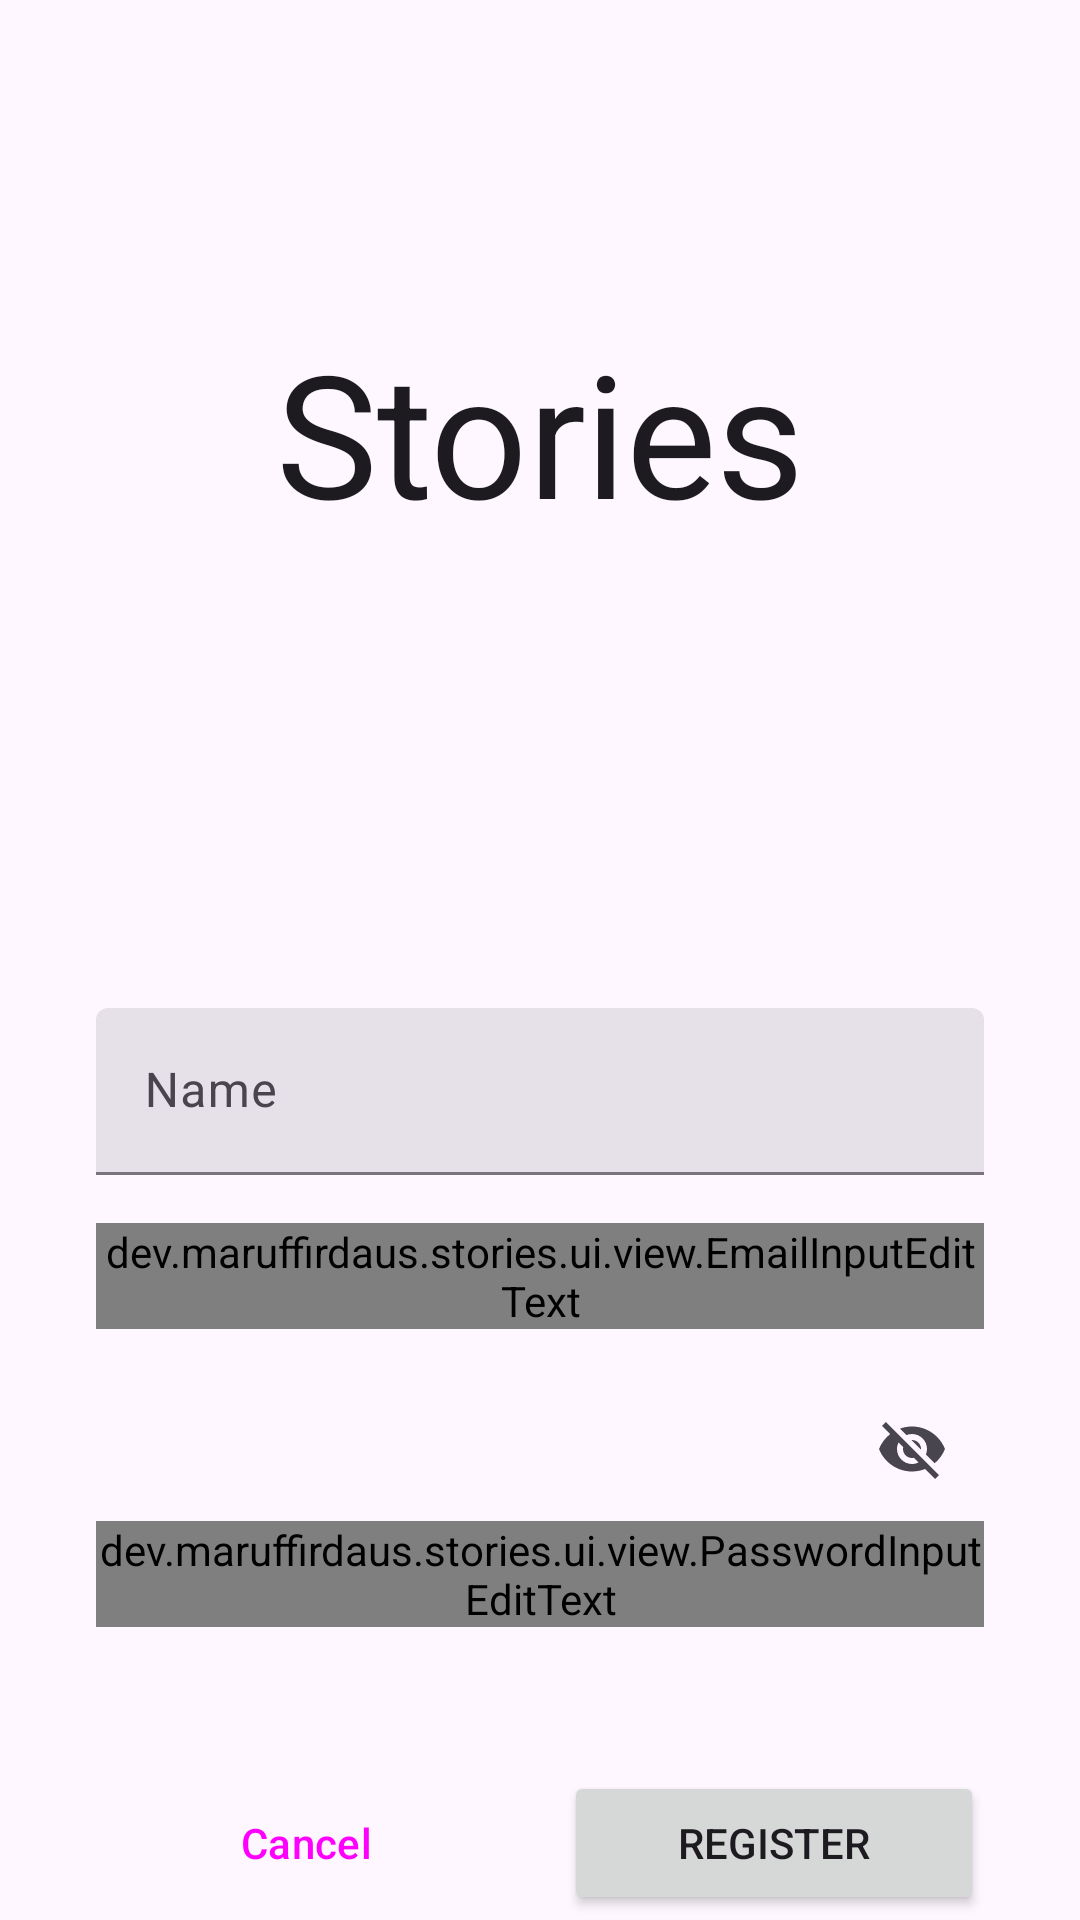

Write the Android layout XML for this screen, with the resource values it uses.
<!-- AndroidManifest.xml: application theme Theme.Stories -->
<!-- res/layout/fragment_register.xml -->
<?xml version="1.0" encoding="utf-8"?>
<androidx.constraintlayout.widget.ConstraintLayout xmlns:android="http://schemas.android.com/apk/res/android"
    xmlns:app="http://schemas.android.com/apk/res-auto"
    xmlns:tools="http://schemas.android.com/tools"
    android:layout_width="match_parent"
    android:layout_height="match_parent"
    tools:context=".ui.auth.RegisterFragment">

    <ScrollView
        android:layout_width="match_parent"
        android:layout_height="match_parent"
        android:scrollbars="none"
        app:layout_constraintStart_toStartOf="parent"
        app:layout_constraintTop_toTopOf="parent">

        <androidx.constraintlayout.widget.ConstraintLayout
            android:layout_width="match_parent"
            android:layout_height="wrap_content">

            <TextView
                android:layout_width="wrap_content"
                android:layout_height="wrap_content"
                android:text="@string/app_name"
                android:textAppearance="@style/TextAppearance.Stories.PlayballDisplayLarge"
                android:textColor="?attr/colorOnSurface"
                app:layout_constraintBottom_toTopOf="@+id/guideline"
                app:layout_constraintEnd_toEndOf="parent"
                app:layout_constraintStart_toStartOf="parent"
                app:layout_constraintTop_toTopOf="parent" />

            <androidx.constraintlayout.widget.Guideline
                android:id="@+id/guideline"
                android:layout_width="wrap_content"
                android:layout_height="wrap_content"
                android:orientation="horizontal"
                app:layout_constraintGuide_begin="288dp" />

            <com.google.android.material.textfield.TextInputLayout
                android:id="@+id/ed_register_name"
                style="?attr/textInputFilledStyle"
                android:layout_width="match_parent"
                android:layout_height="wrap_content"
                android:layout_marginStart="32dp"
                android:layout_marginTop="48dp"
                android:layout_marginEnd="32dp"
                android:hint="@string/name"
                app:layout_constraintEnd_toEndOf="parent"
                app:layout_constraintStart_toStartOf="parent"
                app:layout_constraintTop_toTopOf="@+id/guideline">

                <com.google.android.material.textfield.TextInputEditText
                    android:layout_width="match_parent"
                    android:layout_height="wrap_content"
                    android:inputType="textPersonName" />

            </com.google.android.material.textfield.TextInputLayout>

            <com.google.android.material.textfield.TextInputLayout
                android:id="@+id/ed_register_email"
                style="?attr/textInputFilledStyle"
                android:layout_width="match_parent"
                android:layout_height="wrap_content"
                android:layout_marginStart="32dp"
                android:layout_marginTop="16dp"
                android:layout_marginEnd="32dp"
                android:hint="@string/email"
                app:layout_constraintEnd_toEndOf="parent"
                app:layout_constraintStart_toStartOf="parent"
                app:layout_constraintTop_toBottomOf="@+id/ed_register_name">

                <dev.maruffirdaus.stories.ui.view.EmailInputEditText
                    android:layout_width="match_parent"
                    android:layout_height="wrap_content"
                    android:inputType="textEmailAddress" />

            </com.google.android.material.textfield.TextInputLayout>

            <com.google.android.material.textfield.TextInputLayout
                android:id="@+id/ed_register_password"
                style="?attr/textInputFilledStyle"
                android:layout_width="match_parent"
                android:layout_height="wrap_content"
                android:layout_marginStart="32dp"
                android:layout_marginTop="16dp"
                android:layout_marginEnd="32dp"
                android:hint="@string/password"
                app:endIconMode="password_toggle"
                app:layout_constraintEnd_toEndOf="parent"
                app:layout_constraintStart_toStartOf="parent"
                app:layout_constraintTop_toBottomOf="@+id/ed_register_email">

                <dev.maruffirdaus.stories.ui.view.PasswordInputEditText
                    android:layout_width="match_parent"
                    android:layout_height="wrap_content"
                    android:inputType="textPassword" />

            </com.google.android.material.textfield.TextInputLayout>

            <androidx.constraintlayout.widget.Guideline
                android:id="@+id/guideline2"
                android:layout_width="wrap_content"
                android:layout_height="wrap_content"
                android:orientation="vertical"
                app:layout_constraintGuide_percent="0.5" />

            <Button
                android:id="@+id/register_button"
                android:layout_width="0dp"
                android:layout_height="wrap_content"
                android:layout_marginStart="8dp"
                android:layout_marginTop="48dp"
                android:layout_marginEnd="32dp"
                android:layout_marginBottom="32dp"
                android:text="@string/register"
                app:layout_constraintBottom_toBottomOf="parent"
                app:layout_constraintEnd_toEndOf="parent"
                app:layout_constraintStart_toStartOf="@+id/guideline2"
                app:layout_constraintTop_toBottomOf="@+id/ed_register_password" />

            <Button
                android:id="@+id/cancel_button"
                style="@style/Widget.Material3.Button.TonalButton"
                android:layout_width="0dp"
                android:layout_height="wrap_content"
                android:layout_marginStart="32dp"
                android:layout_marginTop="48dp"
                android:layout_marginEnd="8dp"
                android:layout_marginBottom="32dp"
                android:text="@string/cancel"
                app:layout_constraintBottom_toBottomOf="parent"
                app:layout_constraintEnd_toStartOf="@+id/guideline2"
                app:layout_constraintStart_toStartOf="parent"
                app:layout_constraintTop_toBottomOf="@+id/ed_register_password" />

        </androidx.constraintlayout.widget.ConstraintLayout>

    </ScrollView>

    <LinearLayout
        android:id="@+id/loading_screen"
        android:layout_width="match_parent"
        android:layout_height="match_parent"
        android:background="?attr/colorSurface"
        android:gravity="center"
        android:orientation="vertical"
        android:visibility="gone"
        app:layout_constraintStart_toStartOf="parent"
        app:layout_constraintTop_toTopOf="parent">

        <com.google.android.material.progressindicator.CircularProgressIndicator
            android:layout_width="wrap_content"
            android:layout_height="wrap_content"
            android:indeterminate="true" />

    </LinearLayout>

</androidx.constraintlayout.widget.ConstraintLayout>
<!-- resources referenced by this layout -->
<resources>
  <string name="app_name" translatable="false">Stories</string>
  <string name="cancel">Cancel</string>
  <string name="email" translatable="false">Email</string>
  <string name="name">Name</string>
  <string name="password" translatable="false">Password</string>
  <string name="register">Register</string>
  <style name="TextAppearance.Stories.PlayballDisplayLarge" parent="TextAppearance.Material3.DisplayLarge">
          <item name="fontFamily">@font/playball</item>
      </style>
  <style name="Theme.Stories" parent="Base.Theme.Stories" />
  <style name="Base.Theme.Stories" parent="Theme.Material3.DayNight.NoActionBar">
          
          
      </style>
</resources>
